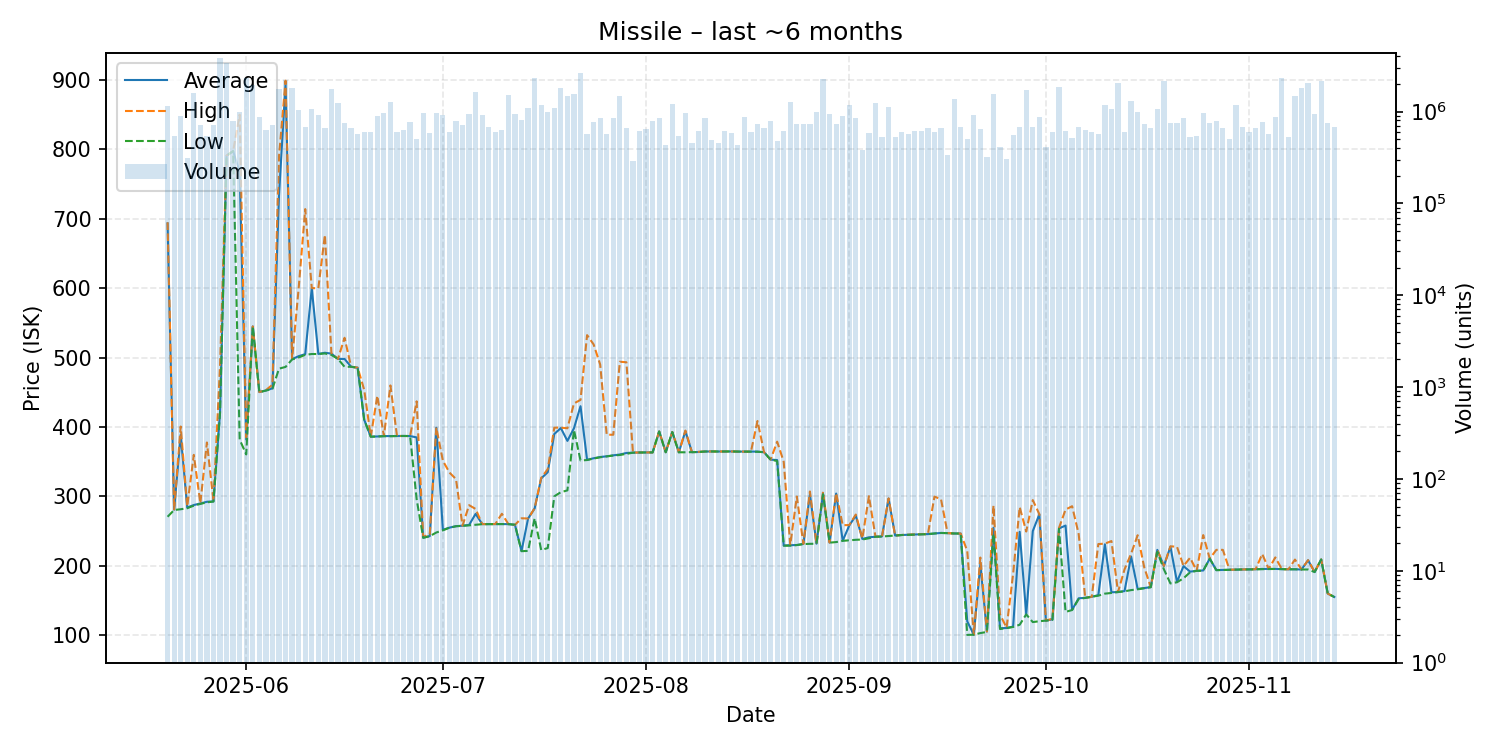

The file beside this chart, header and first rows:
date, average, highest, lowest, order_count, volume
2025-05-20, 693.4, 694.9, 270.7, 358, 1153638
2025-05-21, 281.0, 281.2, 280.4, 337, 545207
2025-05-22, 388.8, 400.7, 281.5, 318, 889359
2025-05-23, 284.0, 285.6, 283.0, 290, 310997
2025-05-24, 287.6, 359.9, 286.7, 376, 1607372
2025-05-25, 289.8, 290.2, 289.2, 414, 711258
2025-05-26, 292.3, 377.7, 291.5, 328, 538355
2025-05-27, 292.8, 293.8, 292.6, 327, 709242
2025-05-28, 420.0, 487.0, 419.9, 466, 3816910
2025-05-29, 790.9, 791.1, 790.8, 426, 3382384
2025-05-30, 797.6, 797.6, 797.6, 361, 781303
2025-05-31, 767.0, 850.0, 381.9, 437, 980064
2025-06-01, 382.0, 385.0, 360.5, 429, 2346875
2025-06-02, 544.9, 544.9, 544.9, 408, 1939549
2025-06-03, 450.3, 450.4, 450.2, 358, 866682
2025-06-04, 452.7, 453.1, 452.5, 326, 629697
2025-06-05, 455.7, 461.0, 455.1, 355, 712051
2025-06-06, 733.7, 790.0, 484.1, 683, 1756522
2025-06-07, 894.9, 899.0, 486.6, 671, 2203385
2025-06-08, 497.8, 497.8, 497.4, 656, 1818410
2025-06-09, 502.1, 600.0, 500.2, 563, 1040259
2025-06-10, 505.0, 714.0, 504.0, 458, 681886
2025-06-11, 600.0, 600.1, 505.2, 438, 1059919
2025-06-12, 505.3, 600.0, 505.2, 429, 907064
2025-06-13, 507.0, 676.8, 506.0, 354, 665295
2025-06-14, 505.8, 506.0, 503.8, 417, 1777499
2025-06-15, 498.1, 498.1, 498.1, 445, 1249612
2025-06-16, 498.1, 528.6, 486.8, 384, 744640
2025-06-17, 486.8, 486.8, 486.8, 391, 669388
2025-06-18, 485.5, 485.5, 485.5, 354, 572975
2025-06-19, 410.4, 453.5, 410.3, 392, 603329
2025-06-20, 386.1, 386.1, 386.1, 365, 599431
2025-06-21, 386.4, 445.0, 386.3, 397, 903523
2025-06-22, 386.9, 387.1, 386.8, 474, 963569
2025-06-23, 387.0, 459.9, 386.7, 355, 1270341
2025-06-24, 387.1, 387.1, 387.0, 352, 599351
2025-06-25, 387.1, 387.1, 387.1, 370, 629488
2025-06-26, 387.0, 387.0, 387.0, 332, 766436
2025-06-27, 385.0, 437.0, 295.9, 315, 502607
2025-06-28, 240.6, 241.8, 240.3, 363, 966122
2025-06-29, 242.8, 245.4, 242.7, 392, 578306
2025-06-30, 398.9, 399.2, 248.0, 343, 960645
2025-07-01, 251.9, 351.5, 251.1, 321, 914679
2025-07-02, 255.0, 334.4, 254.9, 314, 601099
2025-07-03, 257.1, 325.0, 257.0, 327, 794238
2025-07-04, 257.8, 257.8, 257.6, 306, 714179
2025-07-05, 258.9, 287.4, 258.3, 352, 952631
2025-07-06, 274.9, 281.9, 259.1, 542, 1648340
2025-07-07, 260.1, 260.1, 260.0, 470, 913157
2025-07-08, 260.1, 260.1, 260.1, 458, 679231
2025-07-09, 260.2, 260.2, 260.1, 405, 605812
2025-07-10, 260.2, 275.0, 260.2, 394, 635286
2025-07-11, 260.1, 260.1, 260.1, 437, 1502970
2025-07-12, 259.1, 259.1, 259.1, 429, 948299
2025-07-13, 221.2, 268.5, 221.1, 457, 812207
2025-07-14, 268.1, 268.2, 221.5, 376, 1101791
2025-07-15, 282.7, 282.8, 268.6, 461, 2314372
2025-07-16, 325.9, 326.7, 222.8, 408, 1185211
2025-07-17, 334.9, 339.3, 225.6, 436, 991987
2025-07-18, 390.0, 399.1, 300.2, 433, 1099869
... 119 more rows
